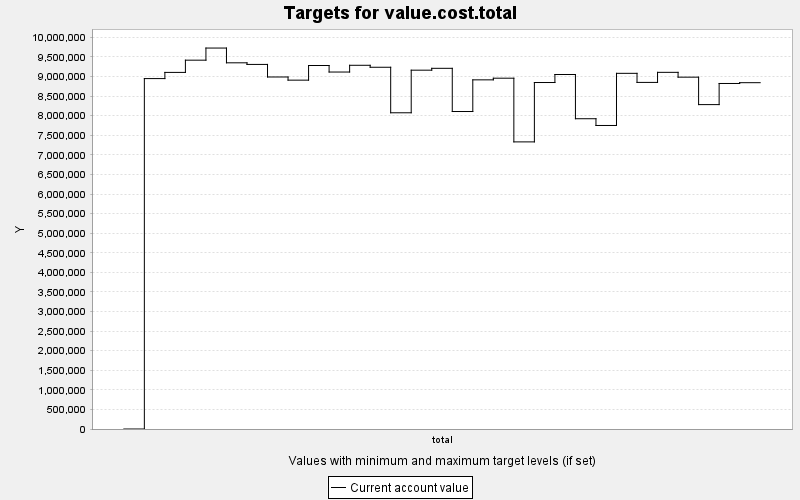

Source data for this figure (header and first rows):
TARGET, PERIOD, YEAR, PERIODWIDTH, MINIMUM, MAXIMUM, MINWEIGHT, MAXWEIGHT, CURRENT, SUMMARY
value.cost.total, 0, 0, 10.0, 0.0, 10000, 1.0, 1.0, 0.0, 0.0
value.cost.total, 1, 10, 10.0, 0.0, 10000, 1.0, 1.0, 8948285, 0.0
value.cost.total, 2, 20, 10.0, 0.0, 10000, 1.0, 1.0, 9106275, 0.0
value.cost.total, 3, 30, 10.0, 0.0, 10000, 1.0, 1.0, 9418521, 0.0
value.cost.total, 4, 40, 10.0, 0.0, 10000, 1.0, 1.0, 9728167, 0.0
value.cost.total, 5, 50, 10.0, 0.0, 10000, 1.0, 1.0, 9351156, 0.0
value.cost.total, 6, 60, 10.0, 0.0, 10000, 1.0, 1.0, 9310095, 0.0
value.cost.total, 7, 70, 10.0, 0.0, 10000, 1.0, 1.0, 8989127, 0.0
value.cost.total, 8, 80, 10.0, 0.0, 10000, 1.0, 1.0, 8908409, 0.0
value.cost.total, 9, 90, 10.0, 0.0, 10000, 1.0, 1.0, 9282481, 0.0
value.cost.total, 10, 100, 10.0, 0.0, 10000, 1.0, 1.0, 9115739, 0.0
value.cost.total, 11, 110, 10.0, 0.0, 10000, 1.0, 1.0, 9288059, 0.0
value.cost.total, 12, 120, 10.0, 0.0, 10000, 1.0, 1.0, 9237609, 0.0
value.cost.total, 13, 130, 10.0, 0.0, 10000, 1.0, 1.0, 8075191, 0.0
value.cost.total, 14, 140, 10.0, 0.0, 10000, 1.0, 1.0, 9163100, 0.0
value.cost.total, 15, 150, 10.0, 0.0, 10000, 1.0, 1.0, 9210624, 0.0
value.cost.total, 16, 160, 10.0, 0.0, 10000, 1.0, 1.0, 8107492, 0.0
value.cost.total, 17, 170, 10.0, 0.0, 10000, 1.0, 1.0, 8916059, 0.0
value.cost.total, 18, 180, 10.0, 0.0, 10000, 1.0, 1.0, 8958359, 0.0
value.cost.total, 19, 190, 10.0, 0.0, 10000, 1.0, 1.0, 7331770, 0.0
value.cost.total, 20, 200, 10.0, 0.0, 10000, 1.0, 1.0, 8847928, 0.0
value.cost.total, 21, 210, 10.0, 0.0, 10000, 1.0, 1.0, 9052775, 0.0
value.cost.total, 22, 220, 10.0, 0.0, 10000, 1.0, 1.0, 7923208, 0.0
value.cost.total, 23, 230, 10.0, 0.0, 10000, 1.0, 1.0, 7750966, 0.0
value.cost.total, 24, 240, 10.0, 0.0, 10000, 1.0, 1.0, 9082538, 0.0
value.cost.total, 25, 250, 10.0, 0.0, 10000, 1.0, 1.0, 8850792, 0.0
value.cost.total, 26, 260, 10.0, 0.0, 10000, 1.0, 1.0, 9107898, 0.0
value.cost.total, 27, 270, 10.0, 0.0, 10000, 1.0, 1.0, 8984750, 0.0
value.cost.total, 28, 280, 10.0, 0.0, 10000, 1.0, 1.0, 8283886, 0.0
value.cost.total, 29, 290, 10.0, 0.0, 10000, 1.0, 1.0, 8823379, 0.0
value.cost.total, 30, 300, 10.0, 0.0, 10000, 1.0, 1.0, 8843658, 0.0
